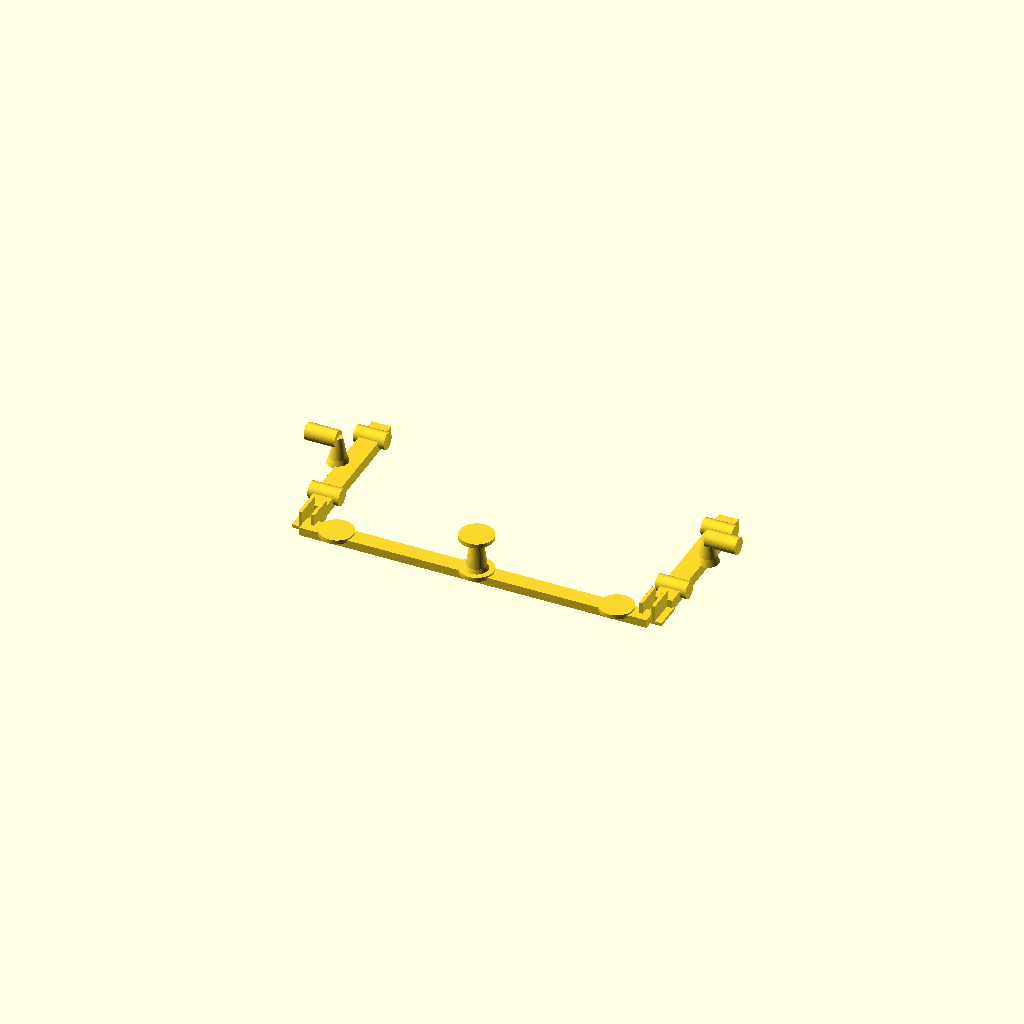
Cell 1: the model at its default parameters.
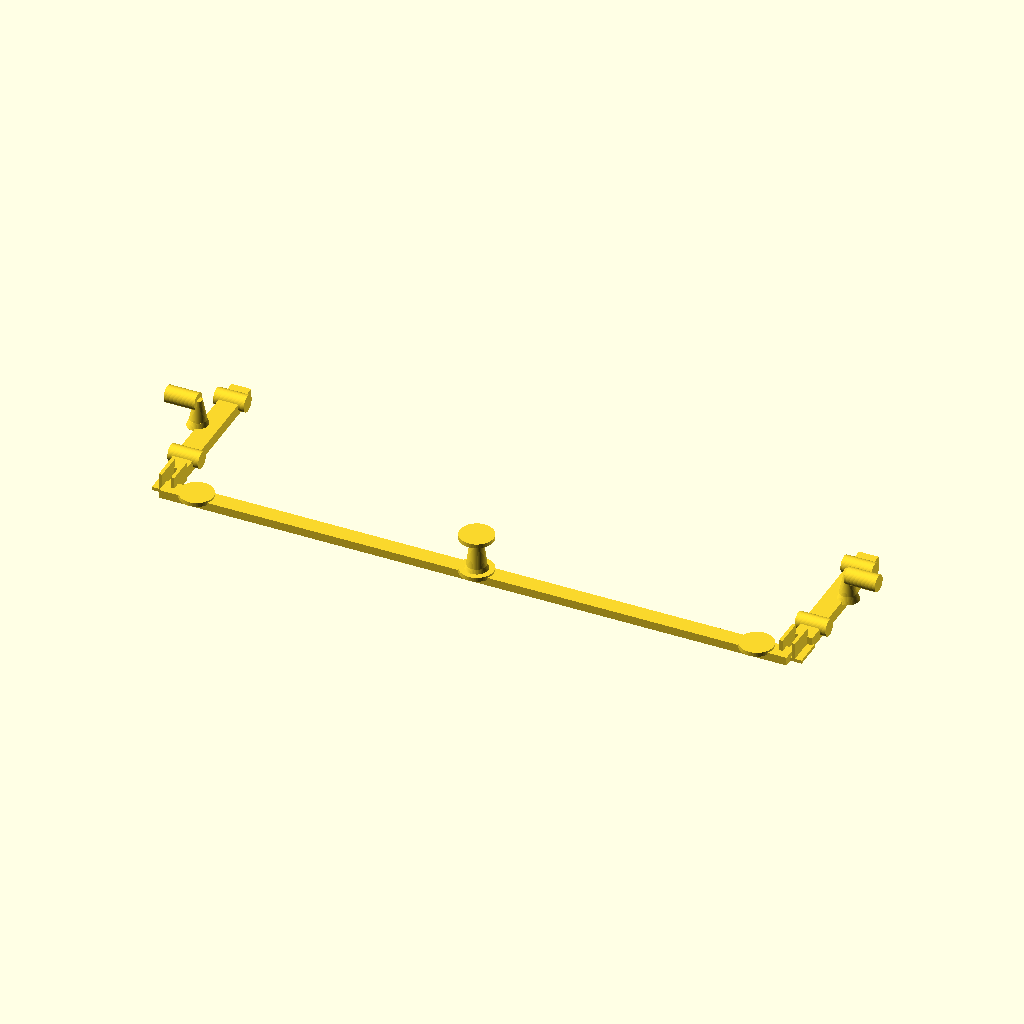
Cell 2: the same model with facial_half_span = 100.
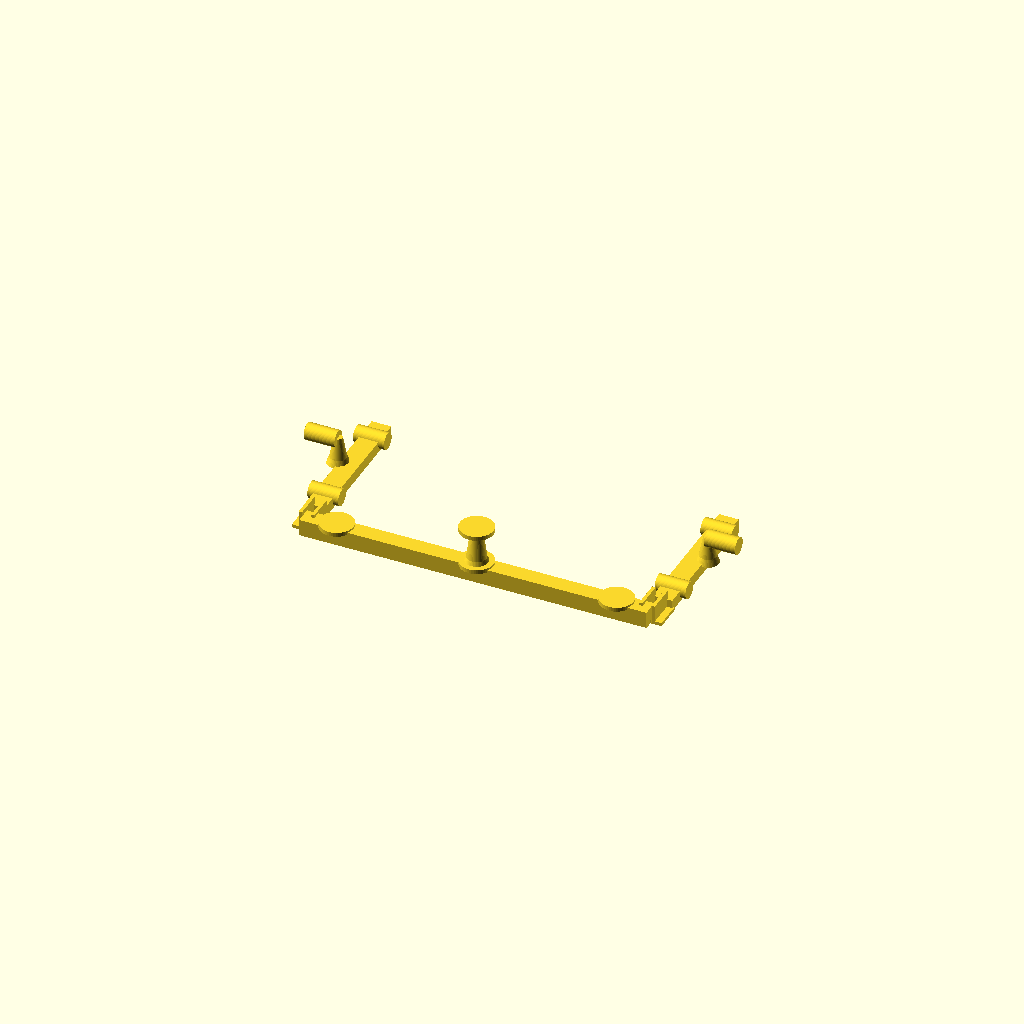
Cell 3: the same model with bar_thickness = 6.
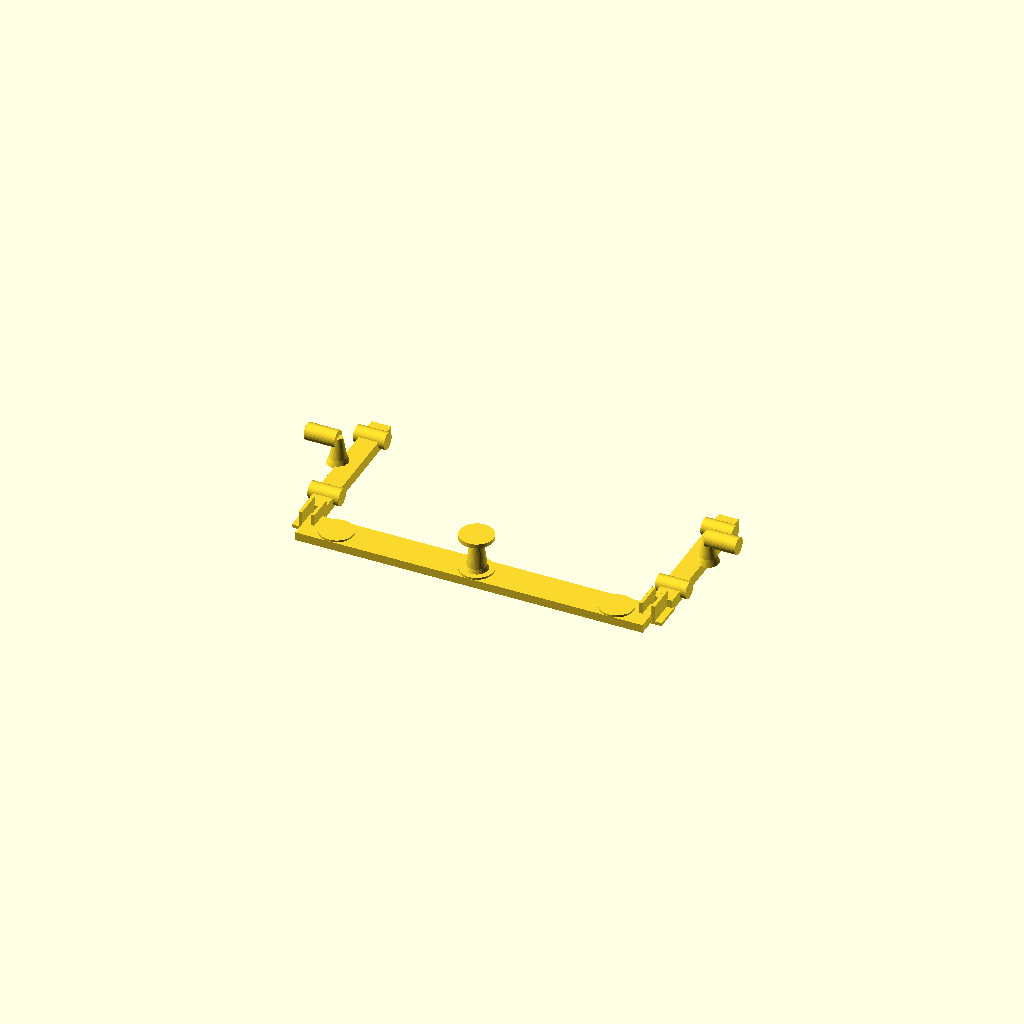
Cell 4: the same model with bar_height = 12.
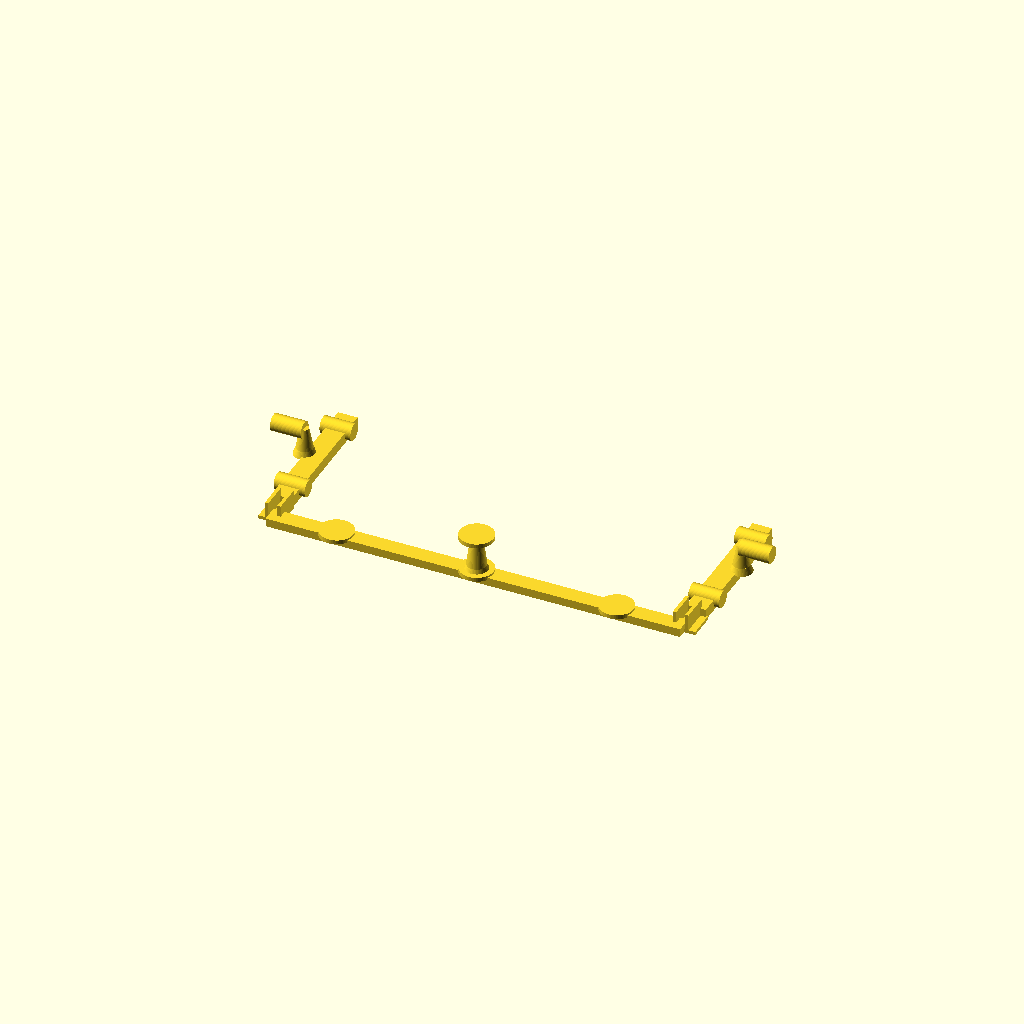
Cell 5 — bar_margin set to 24, the other parameters unchanged.
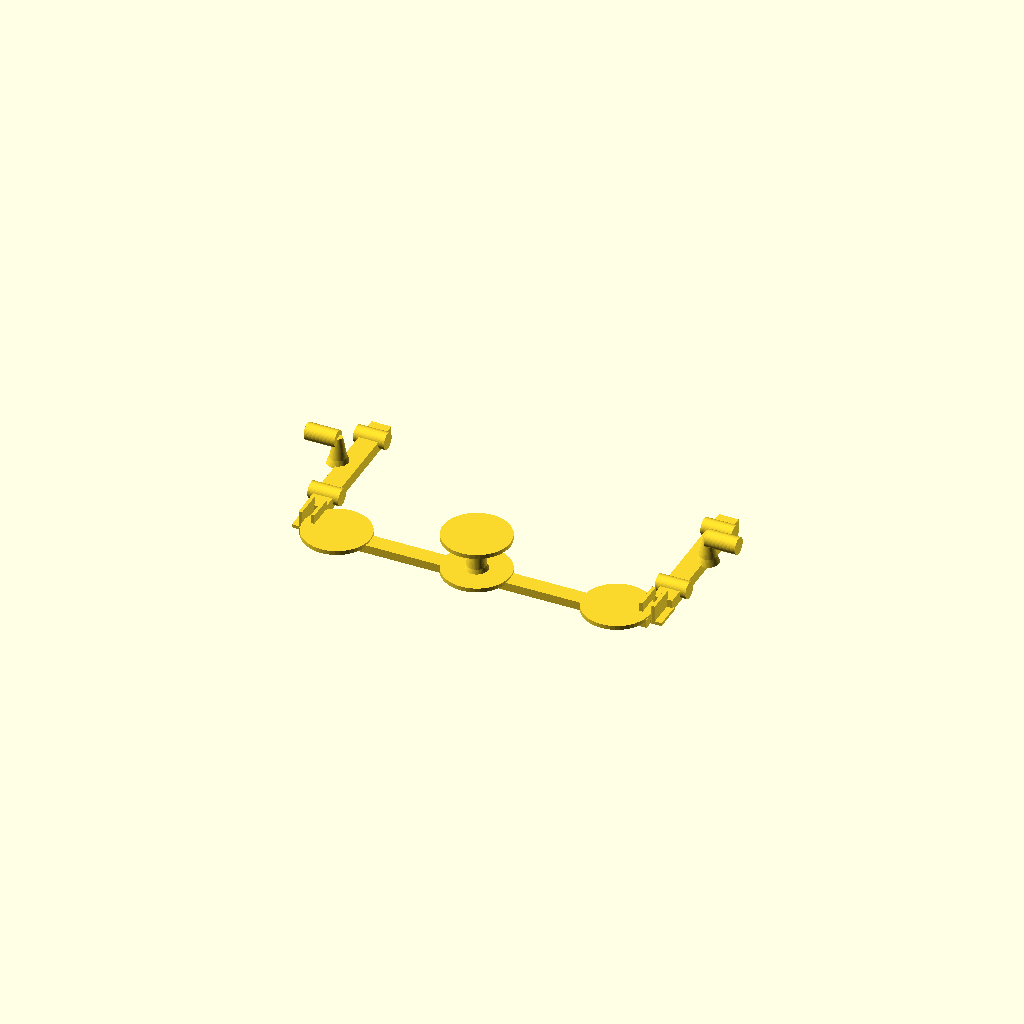
Cell 6 — facial_pad_outer_d set to 24, the other parameters unchanged.
All cells are drawn from one camera (rotation 55°, 0°, 25°, orthographic, colour scheme Cornfield), so only the parameter changes between them.
The OpenSCAD source (design/clip_reference_v4.scad):
// ============================================================
// Clip de référence optométrique — v4
// ============================================================
// Corrections apportées par rapport à la v3 :
//   1. Les bras repartent vers l'ARRIÈRE (axe Y, le long de la tempe)
//      au lieu de continuer sur l'axe X. Largeur totale ramenée à
//      ~120mm (au lieu de 240mm), réaliste pour une paire de lunettes.
//   2. Montant central réintroduit sur la barre faciale (4e mire
//      hors-axe) : la vue de face n'est plus en configuration
//      colinéaire dégénérée pour solvePnP.
//   3. Poteaux (central + latéral) redessinés en tronc de cône évasé
//      à la base, au lieu de tiges fines à section constante — bien
//      plus rigide pour un encombrement similaire.
//   4. Bras et lèvres de pince légèrement épaissis (moins de flexion
//      sous manipulation).
//
// Repère utilisé DANS CE FICHIER (convention d'impression, distincte
// du repère anatomique du clip_calibration.json) :
//   X = largeur (gauche/droite, le long de la barre faciale)
//   Y = profondeur (vers l'arrière, le long de la tempe)
//   Z = hauteur (axe d'impression, vertical sur le plateau)
//
// Rendu : ouvrir dans OpenSCAD (openscad.org) > Design > Render (F6)
//         > File > Export > Export as STL
//
// ============================================================
// v4.1 — corrections appliquées après rendu/analyse (11-08) :
//   1. Sink 0.8 : toutes les mires/poteaux/bras pénètrent dans leur
//      support → union volumique, plus de faces coplanaires exactes
//      (le fichier d'origine n'était PAS un 2-manifold : "Volumes: 2").
//   2. marker_pad : disque PLEIN (le recess 0.15 créait un 2e volume
//      CGAL) — l'étiquette se colle sur la face plane.
//   3. tapered_post : le cône chevauche le hull de 0.15 (face
//      coplanaire au sommet du hull supprimée).
//   4. Mires latérales : plots cylindriques ORIENTÉS LE LONG DE X
//      (perpendiculaires au bras) → face visible de profil (caméra
//      le long de X), comme la v3. Le plot traverse le bras
//      (lateral_marker_len = arm_width + 4) et dépasse à l'extérieur.
// ============================================================

$fn = 48;

// ===== Barre faciale =====
facial_half_span     = 50;   // mm, mesuré
bar_thickness         = 3;
bar_height            = 6;
bar_margin            = 12;  // mm, dépassement avant la pince
                             // v4.2 : 10 → 12 — la pince démarre à x0-4 = 58
                             // et le bord des mires faciales Ø12 (±50) est à 56
                             // → 2 mm de jeu (plus de tangence non-manifold)

// ===== Mires faciales =====
facial_pad_outer_d    = 12;  // mm, mesuré
facial_pad_inner_d    = 10;  // mm, info pour l'étiquette (anneau) — non gravé ici
facial_pad_thickness  = 1.5;
label_recess          = 0.15;

// ===== Montant central (anti-colinéarité, vue de face) =====
stem_height           = 14;
stem_base_d           = 7;   // diamètre évasé à la base (rigidité)
stem_top_d            = 4;   // diamètre au sommet
stem_flare_h          = 3;   // hauteur de l'évasement

// ===== Pince (canal en C, sans vis) =====
clamp_len              = 10;  // mm, le long de Y
clamp_gap              = 3.2; // mm — À AJUSTER à l'épaisseur réelle de charnière
clamp_lip_thickness     = 1.2;
clamp_depth             = 8;   // mm, le long de X

// ===== Bras latéral (reparti vers l'arrière, axe Y) =====
arm_length             = 50;  // mm, longueur utile derrière la pince
arm_width               = 7;   // mm (axe X)
arm_thickness           = 4;   // mm (axe Z)

// ===== Mires latérales (3 non-colinéaires) =====
lateral_pad_d           = 6;   // plot support (motif visuel = 4mm sur étiquette)
lateral_start_offset    = 8;   // mm, décalage du 1er marqueur depuis le début du bras
lateral_baseline        = 35;  // écart mire1-mire2 le long du bras (axe Y)
lateral_post_height     = 10;  // hauteur du poteau de la 3e mire
lateral_post_base_d     = 6;
lateral_post_top_d      = 3;
lateral_post_flare_h    = 2.5;

// ===== Fusion volumique (2-manifold) =====
sink                 = 0.8;  // mm, pénétration mires/poteaux dans la barre/bras
                             // (évite les faces coplanaires → STL non-manifold)
lateral_marker_len   = arm_width + 4;  // mm, longueur du plot latéral :
                             // traverse le bras (7) + saillie 4 mm à l'extérieur
                             // → mire visible de profil (caméra le long de X)

// ============================================================
// MODULES
// ============================================================

module marker_pad(d, h, recess) {
    // Disque plein : le recess (évidement pour l'étiquette) créait une
    // face coplanaire exacte → non-manifold CGAL (Volumes: 2). L'étiquette
    // se colle directement sur la face plane du disque.
    cylinder(d = d, h = h);
}

// Poteau en tronc de cône, évasé à la base pour la rigidité
module tapered_post(base_d, top_d, height, flare_d, flare_h) {
    union() {
        hull() {
            cylinder(d = flare_d, h = 0.01);
            translate([0, 0, flare_h])
                cylinder(d = base_d, h = 0.01);
        }
        // cône démarré 0.15 PLUS BAS que le sommet du hull → chevauchement
        // volumique (évite la face coplanaire exacte → non-manifold CGAL)
        translate([0, 0, flare_h - 0.15])
            cylinder(d1 = base_d, d2 = top_d, h = height - flare_h + 0.15);
    }
}

// Mire latérale : plot cylindrique orienté le long de X (perpendiculaire
// au bras) → face visible de profil (caméra le long de X, comme la v3)
// Le plot pénètre dans le bras (sink) → fusion volumique 2-manifold.
module lateral_marker() {
    // orienté le long de X : base = face interne du bras, sommet = face externe
    rotate([0, 90, 0])
        translate([0, 0, -(lateral_marker_len / 2)])
            marker_pad(lateral_pad_d, lateral_marker_len, label_recess * 0.6);
}

module facial_assembly() {
    union() {
        // barre continue
        translate([-(facial_half_span + bar_margin), -bar_height / 2, 0])
            cube([2 * (facial_half_span + bar_margin), bar_height, bar_thickness]);

        // 3 mires colinéaires (gauche, centre, droite) — sink 0.8 dans la barre
        for (x = [-facial_half_span, 0, facial_half_span])
            translate([x, 0, bar_thickness - sink])
                marker_pad(facial_pad_outer_d, facial_pad_thickness, label_recess);

        // montant central + 4e mire hors-axe (anti-colinéarité, vue face)
        // montant sinké dans la barre ; mire du sommet sinkée dans le montant
        // (2*sink : le montant est lui-même décalé de -sink, sa mire doit
        // pénétrer de sink dans le sommet du cône → 16.2 - 0.8 = 15.4)
        translate([0, 0, bar_thickness - sink])
            tapered_post(stem_base_d, stem_top_d, stem_height, stem_base_d * 1.3, stem_flare_h);
        translate([0, 0, bar_thickness + stem_height - 2 * sink])
            marker_pad(facial_pad_outer_d, facial_pad_thickness, label_recess);
    }
}

module hinge_clamp() {
    // canal en C, ouvert vers le haut (Z) — pince par flexion du plastique
    union() {
        cube([clamp_depth, clamp_len, clamp_lip_thickness]);
        cube([clamp_lip_thickness, clamp_len, arm_thickness + 3]);
        translate([clamp_lip_thickness + clamp_gap, 0, 0])
            cube([clamp_lip_thickness, clamp_len, arm_thickness + 3]);
    }
}

module side_arm_right() {
    x0 = facial_half_span + bar_margin;

    // pince, au bout de la barre (grippe la charnière)
    translate([x0 - clamp_depth / 2, 0, 0])
        hinge_clamp();

    // bras vers l'arrière (axe Y), depuis la pince, le long de la tempe
    // commence à clamp_len - sink → pénètre dans la pince (fusion volumique)
    translate([x0 - arm_width / 2, clamp_len - sink, 0])
        cube([arm_width, arm_length + sink, arm_thickness]);

    // 2 mires alignées le long du bras + 1 mire surélevée hors-axe,
    // toutes orientées le long de X (visibles de profil) et sinkées
    // dans le bras (z = arm_thickness - sink)
    translate([x0, clamp_len + lateral_start_offset, arm_thickness - sink]) {
        lateral_marker();
        translate([0, lateral_baseline, 0])
            lateral_marker();
        // poteau de la 3e mire, sinké dans le bras
        translate([4, lateral_baseline / 2, 0])
            tapered_post(lateral_post_base_d, lateral_post_top_d, lateral_post_height,
                         lateral_post_base_d * 1.3, lateral_post_flare_h);
        // mire du sommet du poteau : orientée le long de X (visible de profil)
        // et sinkée dans le poteau
        translate([4, lateral_baseline / 2, lateral_post_height - sink])
            rotate([0, 90, 0])
                marker_pad(lateral_pad_d, lateral_marker_len, label_recess * 0.6);
    }
}

// ============================================================
// ASSEMBLAGE COMPLET — pièce unique, rigide, bilatérale
// ============================================================
union() {
    facial_assembly();
    side_arm_right();
    mirror([1, 0, 0]) side_arm_right();
}
Customizer parameters (derived from the source; name, type, default, range or options):
facial_half_span: number, default 50
bar_thickness: number, default 3
bar_height: number, default 6
bar_margin: number, default 12
facial_pad_outer_d: number, default 12
facial_pad_inner_d: number, default 10
facial_pad_thickness: number, default 1.5
label_recess: number, default 0.15
stem_height: number, default 14
stem_base_d: number, default 7
stem_top_d: number, default 4
stem_flare_h: number, default 3
clamp_len: number, default 10
clamp_gap: number, default 3.2
clamp_lip_thickness: number, default 1.2
clamp_depth: number, default 8
arm_length: number, default 50
arm_width: number, default 7
arm_thickness: number, default 4
lateral_pad_d: number, default 6
lateral_start_offset: number, default 8
lateral_baseline: number, default 35
lateral_post_height: number, default 10
lateral_post_base_d: number, default 6
lateral_post_top_d: number, default 3
lateral_post_flare_h: number, default 2.5
sink: number, default 0.8
